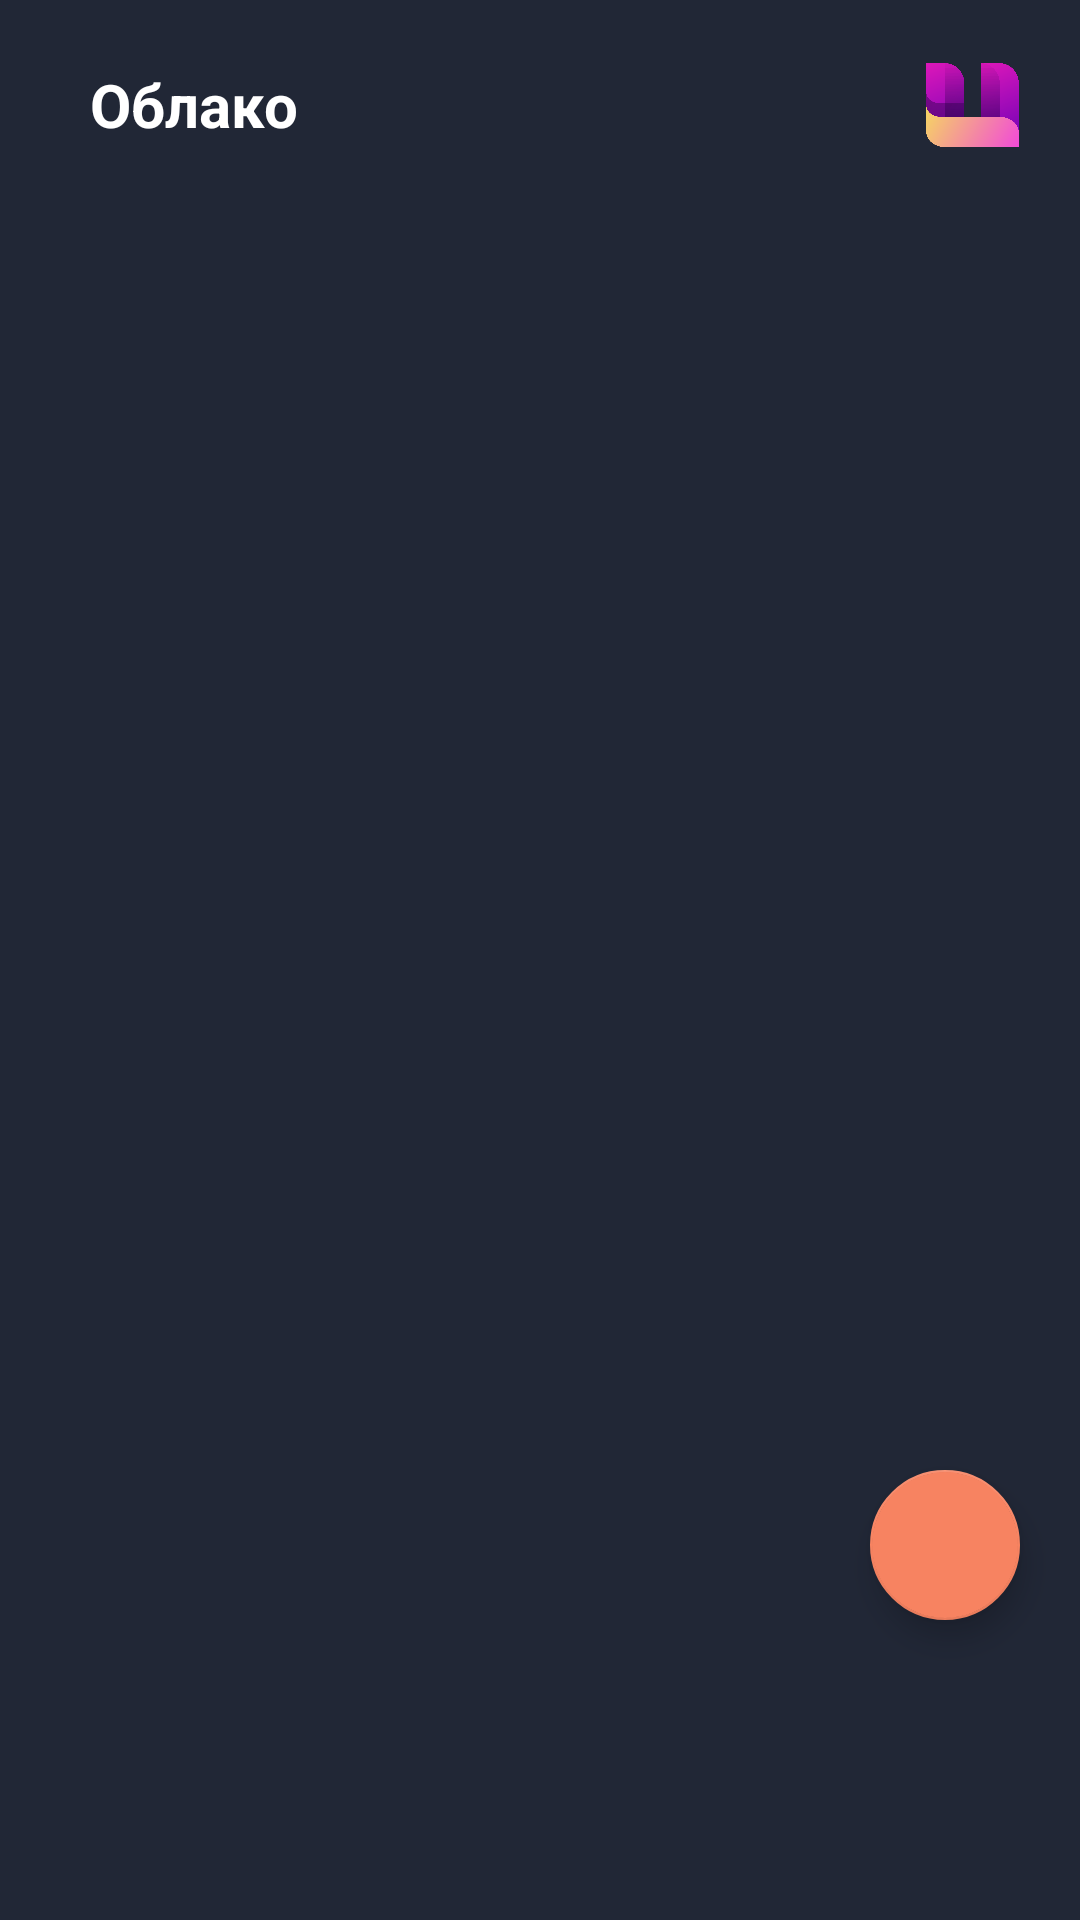

Android layout source for this screen:
<!-- AndroidManifest.xml: application theme Theme.Umirea -->
<!-- res/layout/fragment_cloud.xml -->
<?xml version="1.0" encoding="utf-8"?>
<androidx.constraintlayout.widget.ConstraintLayout xmlns:android="http://schemas.android.com/apk/res/android"
    xmlns:app="http://schemas.android.com/apk/res-auto"
    xmlns:tools="http://schemas.android.com/tools"
    android:layout_width="match_parent"
    android:layout_height="match_parent"
    android:background="@color/midnight_express"
    android:orientation="vertical"
    android:paddingBottom="80dp"
    tools:context=".ui.view.cloud.CloudFragment">

    <LinearLayout
        android:id="@+id/linearLayout5"
        android:layout_width="match_parent"
        android:layout_height="wrap_content"
        android:gravity="center"
        android:orientation="horizontal"
        android:paddingHorizontal="15dp"
        android:paddingTop="10dp"
        app:layout_constraintEnd_toEndOf="parent"
        app:layout_constraintStart_toStartOf="parent"
        app:layout_constraintTop_toTopOf="parent">

        <TextView
            android:layout_width="match_parent"
            android:layout_height="wrap_content"
            android:layout_weight="5"
            android:paddingHorizontal="15dp"
            android:text="@string/title_cloud"
            android:textAlignment="textStart"
            android:textColor="@color/white"
            android:textSize="20sp"
            android:textStyle="bold" />

        <ImageView
            android:layout_width="50dp"
            android:layout_height="50dp"
            android:layout_weight="1"
            android:src="@drawable/logo" />
    </LinearLayout>


    <androidx.recyclerview.widget.RecyclerView
        android:id="@+id/folders"
        android:layout_width="match_parent"
        android:layout_height="wrap_content"
        android:paddingHorizontal="20dp"
        app:layout_constraintTop_toBottomOf="@+id/linearLayout5"
        tools:listitem="@layout/cloud_list_item" />

    <com.google.android.material.floatingactionbutton.FloatingActionButton
        android:id="@+id/add_folder"
        android:layout_width="50dp"
        android:layout_height="50dp"
        android:layout_marginEnd="20dp"
        android:layout_marginBottom="20dp"
        android:background="@color/coral"
        android:backgroundTint="@color/coral"
        android:src="@drawable/add_lesson"
        app:backgroundTint="@color/coral"
        app:layout_constraintBottom_toBottomOf="parent"
        app:layout_constraintEnd_toEndOf="parent" />

</androidx.constraintlayout.widget.ConstraintLayout>
<!-- res/layout/cloud_list_item.xml (included above) -->
<?xml version="1.0" encoding="utf-8"?>
<LinearLayout xmlns:android="http://schemas.android.com/apk/res/android"
    xmlns:tools="http://schemas.android.com/tools"
    android:layout_width="match_parent"
    android:layout_height="wrap_content"
    android:layout_marginTop="15dp"
    android:orientation="vertical">

    <LinearLayout
        android:id="@+id/folder_layout"
        android:layout_width="match_parent"
        android:layout_height="30dp"
        android:orientation="horizontal"
        android:weightSum="50">

        <TextView
            android:id="@+id/folder_name"
            android:layout_width="wrap_content"
            android:layout_height="match_parent"
            android:layout_weight="49"
            android:textColor="#FFFFFF"
            android:textSize="16sp"
            android:textStyle="bold" />

        <ImageView
            android:id="@+id/delete_folder"
            android:layout_width="25dp"
            android:layout_height="25dp"
            android:src="@drawable/delete_folder_icon" />

        <ImageView
            android:id="@+id/files_list_button"
            android:layout_width="25dp"
            android:layout_height="25dp"
            android:layout_marginStart="20dp"
            android:src="@drawable/arrow_up" />
    </LinearLayout>

    <LinearLayout
        android:id="@+id/files_layout"
        android:layout_width="match_parent"
        android:layout_height="wrap_content"
        android:orientation="vertical"
        android:paddingStart="20dp"
        android:paddingEnd="20dp">

        <androidx.recyclerview.widget.RecyclerView
            android:id="@+id/files"
            android:layout_width="match_parent"
            android:layout_height="wrap_content"
            tools:listitem="@layout/cloud_file_element" />

        <TextView
            android:id="@+id/upload_more"
            android:layout_width="wrap_content"
            android:layout_height="wrap_content"
            android:layout_marginTop="10dp"
            android:text="@string/upload_more"
            android:textColor="#737373"
            android:textSize="12sp"
            android:textStyle="bold" />

    </LinearLayout>
</LinearLayout>
<!-- res/layout/cloud_file_element.xml (included above) -->
<?xml version="1.0" encoding="utf-8"?>
<LinearLayout xmlns:android="http://schemas.android.com/apk/res/android"
    android:layout_width="wrap_content"
    android:layout_height="wrap_content"
    android:layout_marginTop="10dp">

    <ImageView
        android:id="@+id/file_icon"
        android:layout_width="15dp"
        android:layout_height="15dp"
        android:src="@drawable/hw_icon" />

    <TextView
        android:id="@+id/file_name"
        android:layout_width="wrap_content"
        android:layout_height="wrap_content"
        android:paddingStart="10dp"
        android:text="@string/lastName"
        android:textColor="@color/white"
        android:textSize="12sp" />

</LinearLayout>
<!-- resources referenced by this layout -->
<resources>
  <color name="coral">#F78361</color>
  <color name="midnight_express">#212736</color>
  <color name="white">#FFFFFFFF</color>
  <!-- drawable arrow_up: png bitmap (drawable, 605 bytes) -->
  <!-- drawable hw_icon: png bitmap (drawable, 7641 bytes) -->
  <!-- drawable logo: png bitmap (drawable, 64366 bytes) -->
  <string name="lastName">Фамилия</string>
  <string name="title_cloud">Облако</string>
  <string name="upload_more">Загрузить ещё</string>
  <style name="Theme.Umirea" parent="Theme.AppCompat.DayNight.NoActionBar">
          
          <item name="colorPrimary">@color/coral</item>
          <item name="colorPrimaryVariant">@color/midnight_express</item>
          <item name="colorOnPrimary">@color/midnight_express</item>
          
          <item name="colorSecondary">@color/teal_200</item>
          <item name="colorSecondaryVariant">@color/teal_700</item>
          <item name="colorOnSecondary">@color/coral</item>
          
          <item name="android:statusBarColor">?attr/colorPrimaryVariant</item>
          
      </style>
  <color name="teal_200">#FF03DAC5</color>
  <color name="teal_700">#FF018786</color>
</resources>
